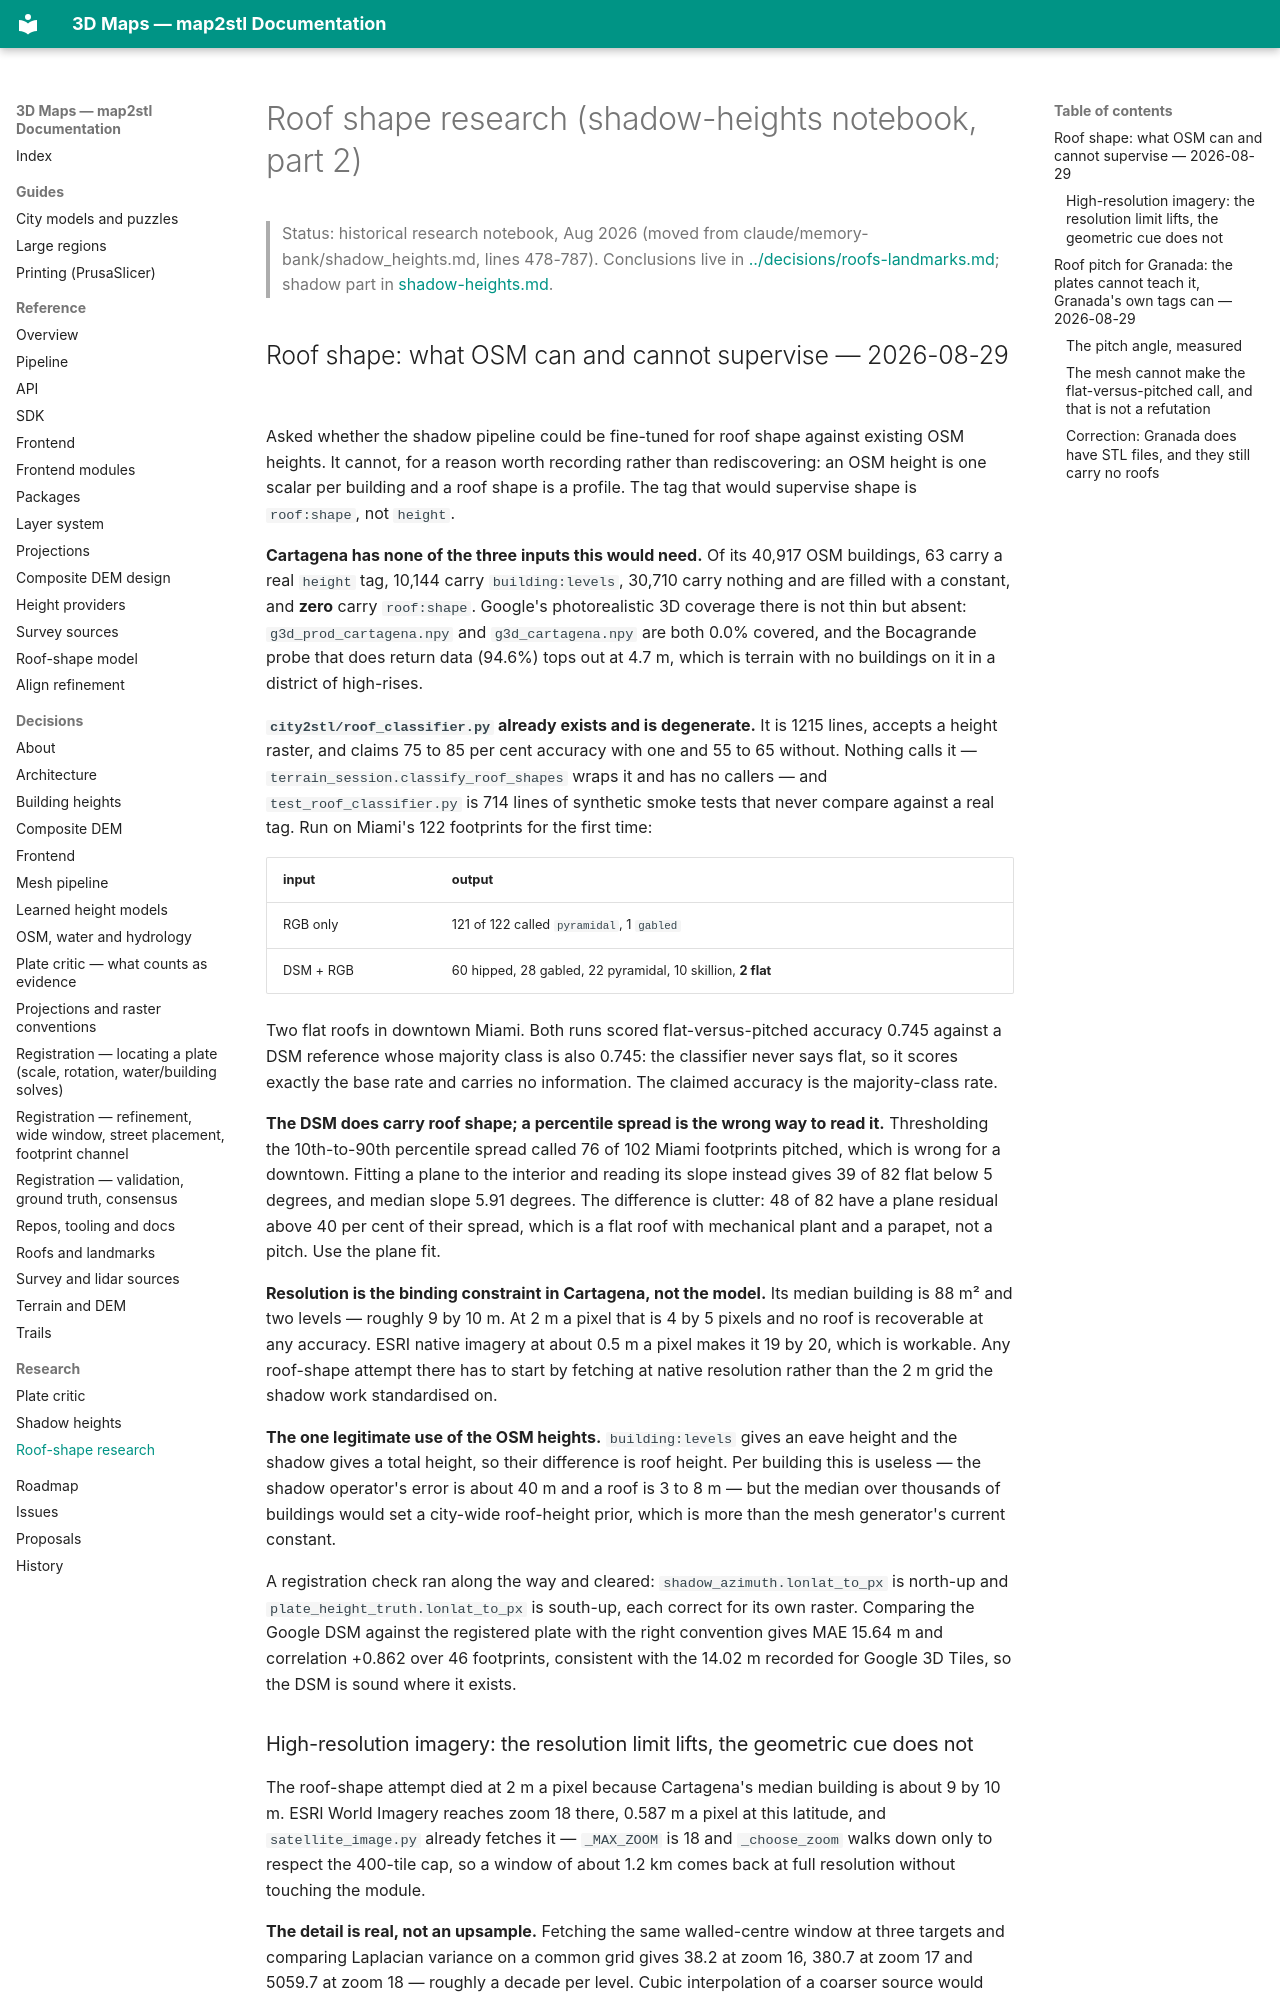

repository: EdgarCardenasDeLaHoz/map2stl · page: research/roof-shape-research/index.html · generator: mkdocs

# Roof shape research (shadow-heights notebook, part 2)

> Status: historical research notebook, Aug 2026 (moved from claude/memory-bank/shadow_heights.md, lines 478-787).
> Conclusions live in [../decisions/roofs-landmarks.md](../decisions/roofs-landmarks.md); shadow part in [shadow-heights.md](shadow-heights.md).

## Roof shape: what OSM can and cannot supervise — 2026-08-29

Asked whether the shadow pipeline could be fine-tuned for roof shape against
existing OSM heights. It cannot, for a reason worth recording rather than
rediscovering: an OSM height is one scalar per building and a roof shape is a
profile. The tag that would supervise shape is `roof:shape`, not `height`.

**Cartagena has none of the three inputs this would need.** Of its 40,917 OSM
buildings, 63 carry a real `height` tag, 10,144 carry `building:levels`, 30,710
carry nothing and are filled with a constant, and **zero** carry `roof:shape`.
Google's photorealistic 3D coverage there is not thin but absent:
`g3d_prod_cartagena.npy` and `g3d_cartagena.npy` are both 0.0% covered, and the
Bocagrande probe that does return data (94.6%) tops out at 4.7 m, which is
terrain with no buildings on it in a district of high-rises.

**`city2stl/roof_classifier.py` already exists and is degenerate.** It is 1215
lines, accepts a height raster, and claims 75 to 85 per cent accuracy with one
and 55 to 65 without. Nothing calls it — `terrain_session.classify_roof_shapes`
wraps it and has no callers — and `test_roof_classifier.py` is 714 lines of
synthetic smoke tests that never compare against a real tag. Run on Miami's 122
footprints for the first time:

| input | output |
| --- | --- |
| RGB only | 121 of 122 called `pyramidal`, 1 `gabled` |
| DSM + RGB | 60 hipped, 28 gabled, 22 pyramidal, 10 skillion, **2 flat** |

Two flat roofs in downtown Miami. Both runs scored flat-versus-pitched accuracy
0.745 against a DSM reference whose majority class is also 0.745: the classifier
never says flat, so it scores exactly the base rate and carries no information.
The claimed accuracy is the majority-class rate.

**The DSM does carry roof shape; a percentile spread is the wrong way to read
it.** Thresholding the 10th-to-90th percentile spread called 76 of 102 Miami
footprints pitched, which is wrong for a downtown. Fitting a plane to the
interior and reading its slope instead gives 39 of 82 flat below 5 degrees, and
median slope 5.91 degrees. The difference is clutter: 48 of 82 have a plane
residual above 40 per cent of their spread, which is a flat roof with mechanical
plant and a parapet, not a pitch. Use the plane fit.

**Resolution is the binding constraint in Cartagena, not the model.** Its median
building is 88 m² and two levels — roughly 9 by 10 m. At 2 m a pixel that is 4 by
5 pixels and no roof is recoverable at any accuracy. ESRI native imagery at about
0.5 m a pixel makes it 19 by 20, which is workable. Any roof-shape attempt there
has to start by fetching at native resolution rather than the 2 m grid the shadow
work standardised on.

**The one legitimate use of the OSM heights.** `building:levels` gives an eave
height and the shadow gives a total height, so their difference is roof height.
Per building this is useless — the shadow operator's error is about 40 m and a
roof is 3 to 8 m — but the median over thousands of buildings would set a
city-wide roof-height prior, which is more than the mesh generator's current
constant.

A registration check ran along the way and cleared: `shadow_azimuth.lonlat_to_px`
is north-up and `plate_height_truth.lonlat_to_px` is south-up, each correct for
its own raster. Comparing the Google DSM against the registered plate with the
right convention gives MAE 15.64 m and correlation +0.862 over 46 footprints,
consistent with the 14.02 m recorded for Google 3D Tiles, so the DSM is sound
where it exists.
